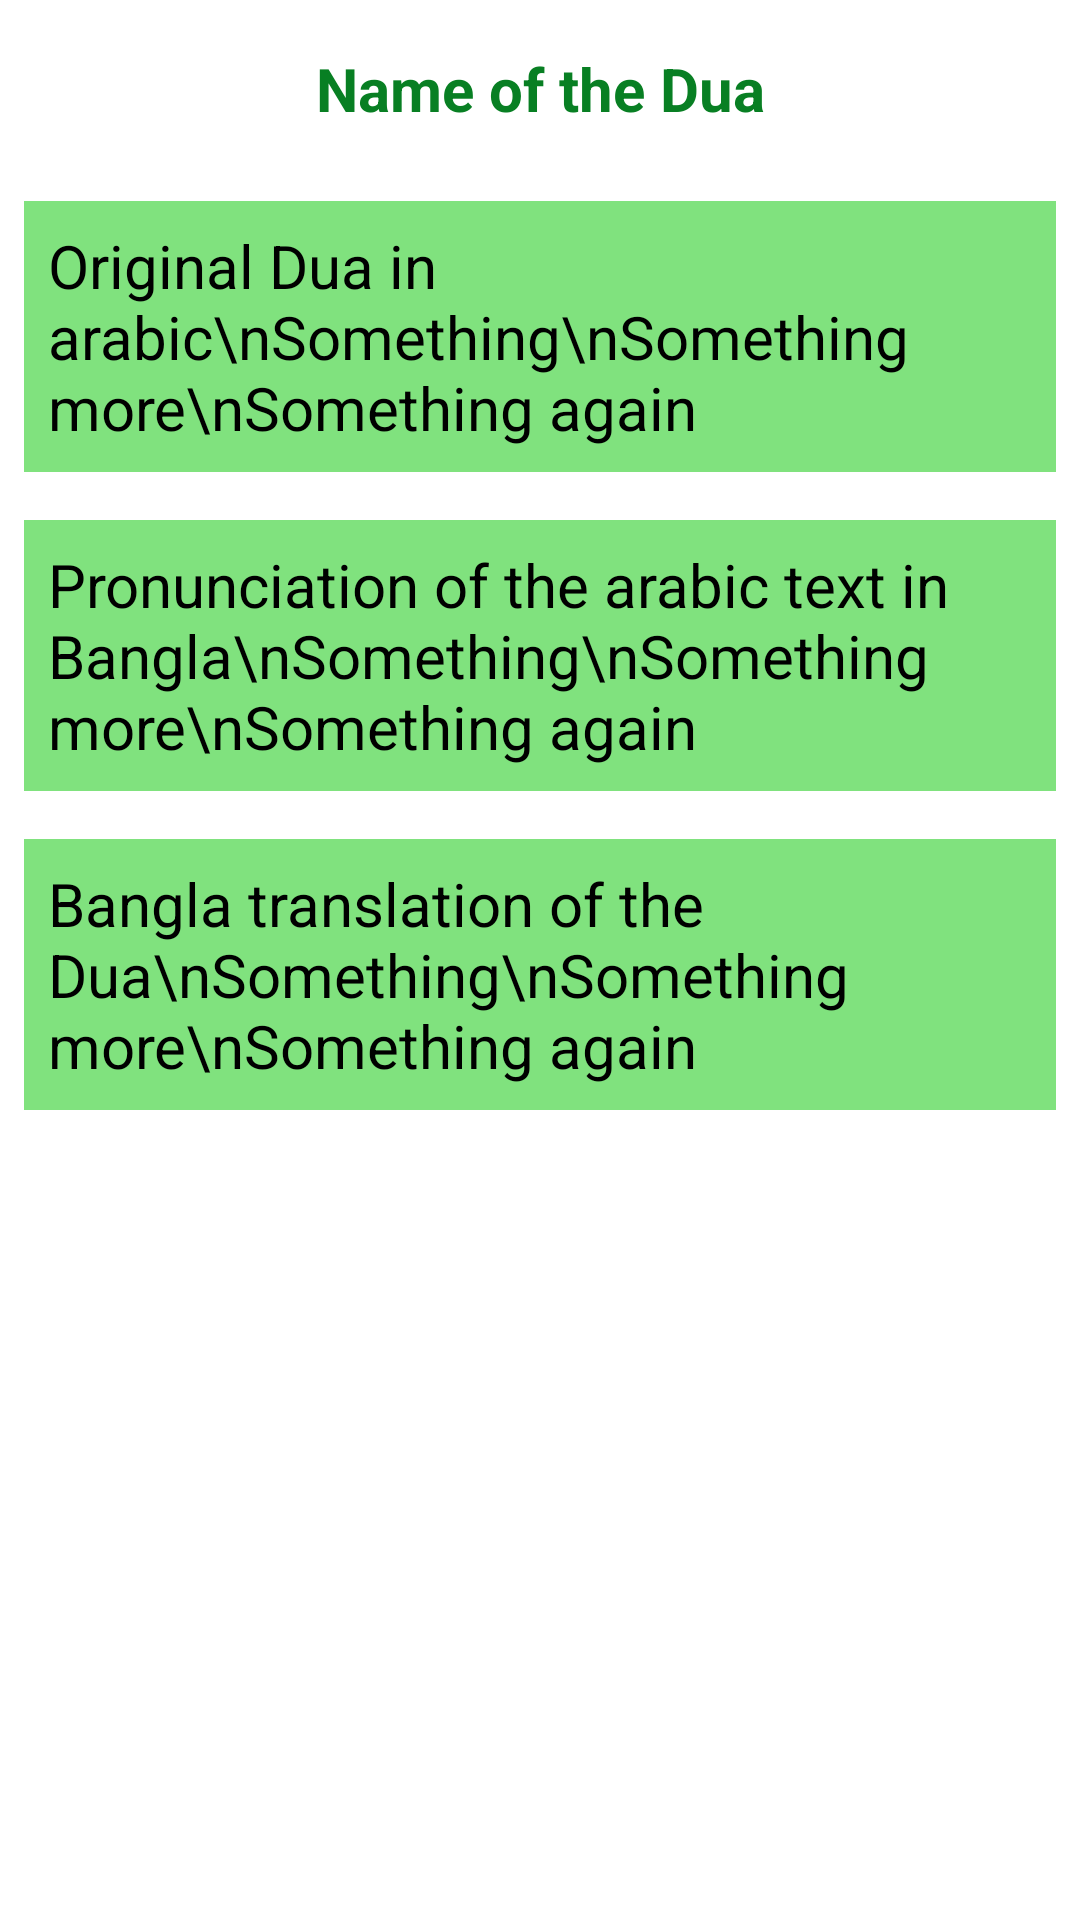

Layout XML and referenced resources for this Android screen:
<!-- AndroidManifest.xml: application theme Theme.Zikr_Update -->
<!-- res/layout/fragment_dua_details.xml -->
<?xml version="1.0" encoding="utf-8"?>
<ScrollView xmlns:android="http://schemas.android.com/apk/res/android"
    xmlns:tools="http://schemas.android.com/tools"
    android:layout_width="match_parent"
    android:layout_height="match_parent">

    <RelativeLayout
        android:layout_width="match_parent"
        android:layout_height="match_parent"
        tools:context=".view.DuaDetails">


        <TextView
            android:id="@+id/duaName"
            android:layout_width="match_parent"
            android:layout_height="wrap_content"
            android:layout_alignParentTop="true"
            android:layout_margin="8dp"
            android:gravity="center_horizontal"
            android:padding="8dp"
            android:text="Name of the Dua"
            android:textColor="@color/primaryDarkColor"
            android:textSize="20sp"
            android:textStyle="bold" />

        <TextView
            android:id="@+id/duaArabic"
            android:layout_width="match_parent"
            android:layout_height="wrap_content"
            android:layout_below="@+id/duaName"
            android:layout_marginStart="8dp"
            android:layout_marginLeft="8dp"
            android:layout_marginTop="8dp"
            android:layout_marginEnd="8dp"
            android:layout_marginRight="8dp"
            android:layout_marginBottom="8dp"
            android:alpha="58"
            android:background="@color/primaryLightColor"
            android:padding="8dp"
            android:text="Original Dua in arabic\nSomething\nSomething more\nSomething again"
            android:textColor="@color/secondaryTextColor"
            android:textSize="20sp" />

        <TextView
            android:id="@+id/duaPronunciation"
            android:layout_width="match_parent"
            android:layout_height="wrap_content"
            android:layout_below="@+id/duaArabic"
            android:layout_margin="8dp"
            android:alpha="58"
            android:background="@color/primaryLightColor"
            android:padding="8dp"
            android:text="Pronunciation of the arabic text in Bangla\nSomething\nSomething more\nSomething again"
            android:textColor="@color/secondaryTextColor"
            android:textSize="20sp" />

        <TextView
            android:id="@+id/duaTranslation"
            android:layout_width="match_parent"
            android:layout_height="wrap_content"
            android:layout_below="@+id/duaPronunciation"
            android:layout_margin="8dp"
            android:alpha="58"
            android:background="@color/primaryLightColor"
            android:padding="8dp"
            android:text="Bangla translation of the Dua\nSomething\nSomething more\nSomething again"
            android:textColor="@color/secondaryTextColor"
            android:textSize="20sp" />

    </RelativeLayout>

</ScrollView>
<!-- resources referenced by this layout -->
<resources>
  <color name="primaryDarkColor">#087f23</color>
  <color name="primaryLightColor">#80e27e</color>
  <color name="secondaryTextColor">#000000</color>
  <style name="Theme.Zikr_Update" parent="Theme.MaterialComponents.DayNight.DarkActionBar">
          
          <item name="colorPrimary">@color/primaryColor</item>
          <item name="colorPrimaryVariant">@color/primaryDarkColor</item>
          <item name="colorOnPrimary">@color/primaryTextColor</item>
          
          <item name="colorSecondary">@color/secondaryColor</item>
          <item name="colorSecondaryVariant">@color/secondaryLightColor</item>
          <item name="colorOnSecondary">@color/secondaryTextColor</item>
          
          <item name="android:statusBarColor" tools:targetApi="l">?attr/colorPrimaryVariant</item>
          
      </style>
  <color name="primaryColor">#4caf50</color>
  <color name="primaryTextColor">#000000</color>
  <color name="secondaryColor">#d4e157</color>
  <color name="secondaryLightColor">#ffff89</color>
</resources>
